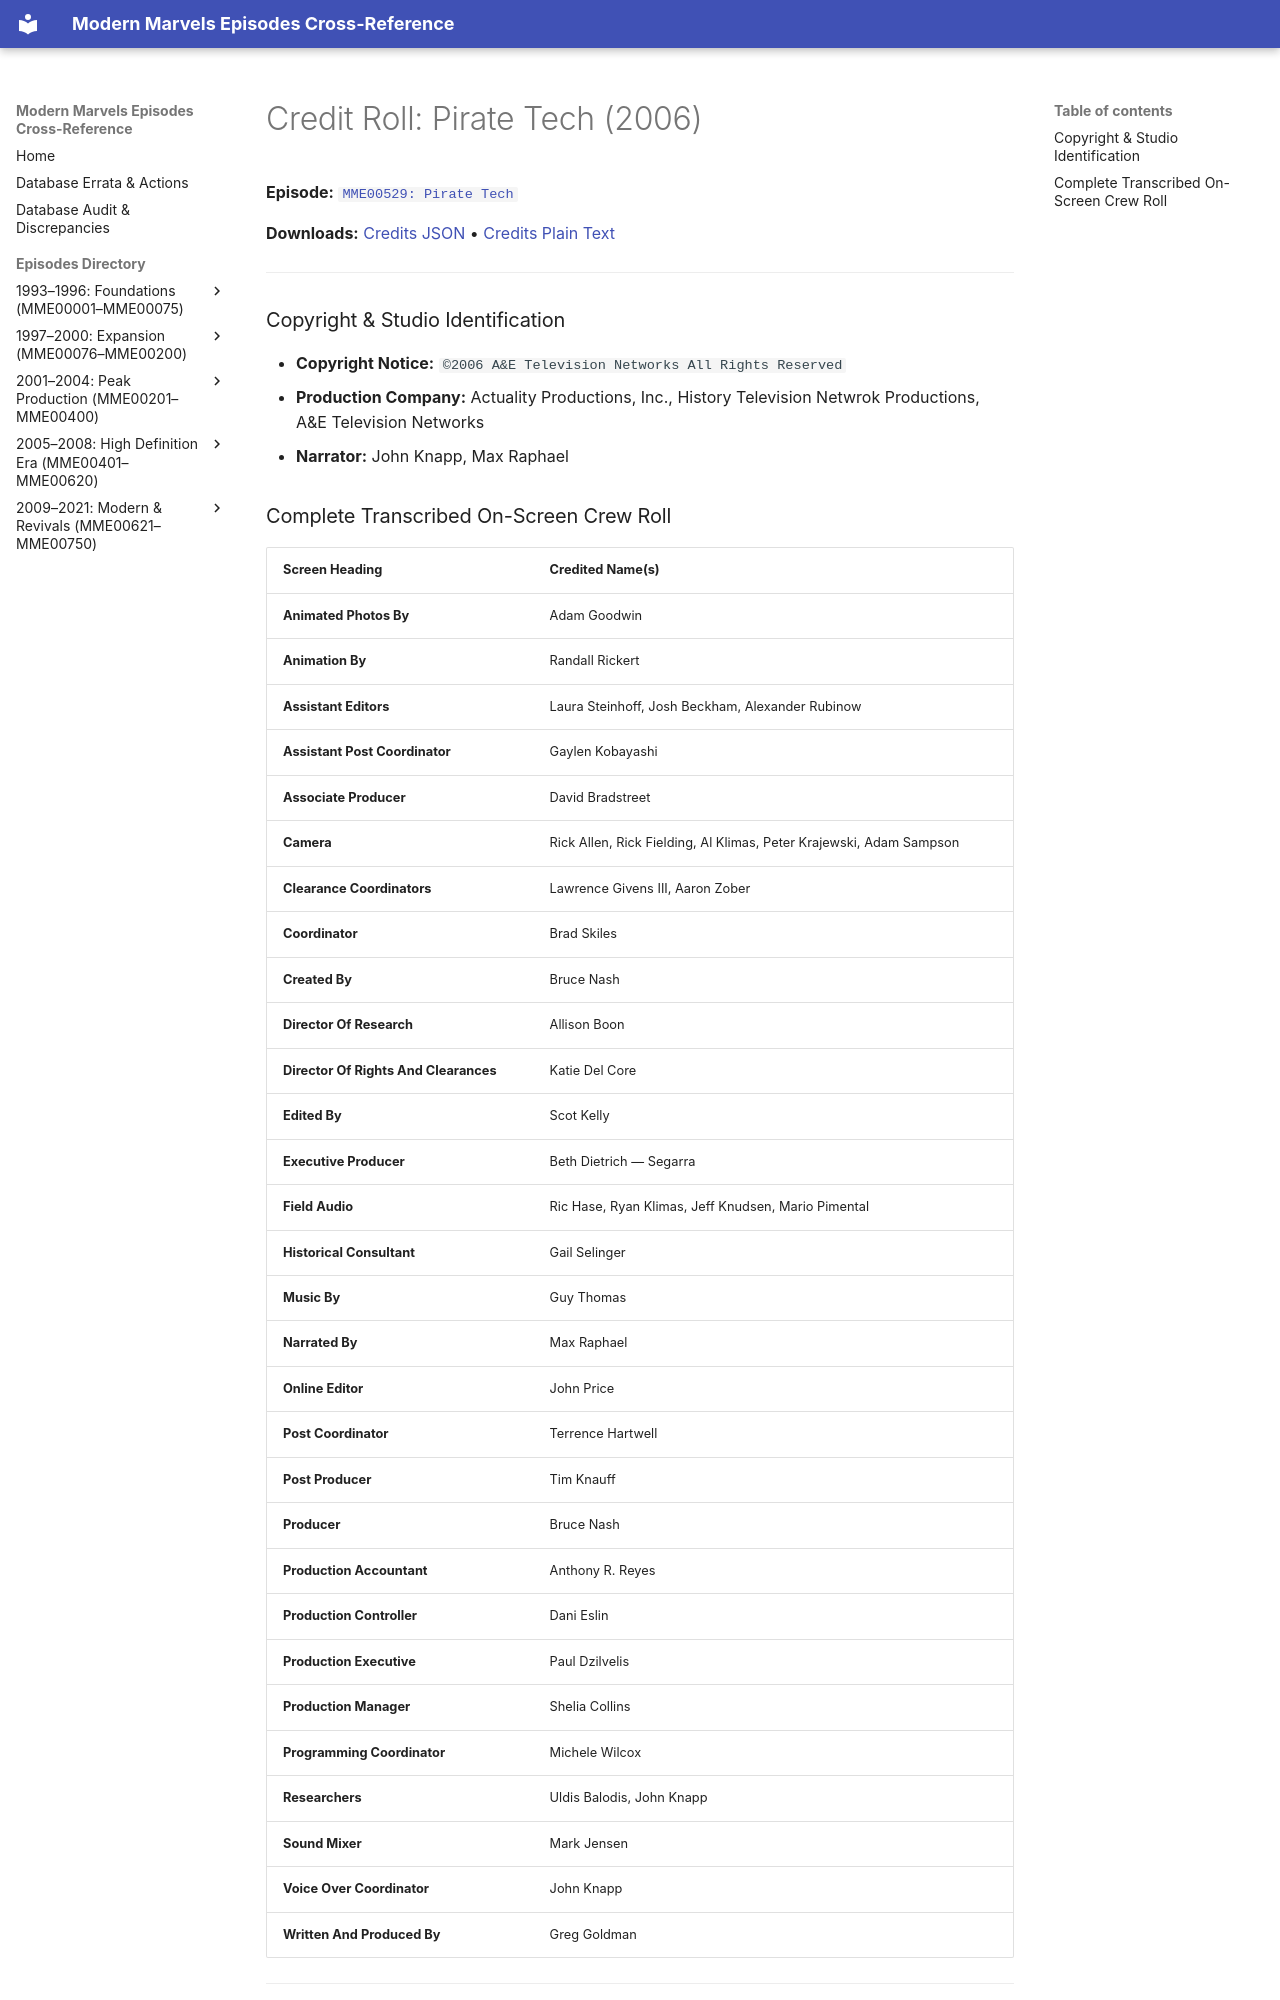

repository: ModernMarvelsFan/ModernMarvels · page: credits/MME00529-credits/index.html · generator: mkdocs

# Credit Roll: Pirate Tech (2006)
**Episode:** [`MME00529: Pirate Tech`](../episodes/MME00529.md)

**Downloads:** [Credits JSON](json/MME00529-credits.json) • [Credits Plain Text](txt/MME00529-credits.txt)

---

### Copyright & Studio Identification
* **Copyright Notice:** `©2006 A&E Television Networks All Rights Reserved`
* **Production Company:** Actuality Productions, Inc., History Television Netwrok Productions, A&E Television Networks
* **Narrator:** John Knapp, Max Raphael
